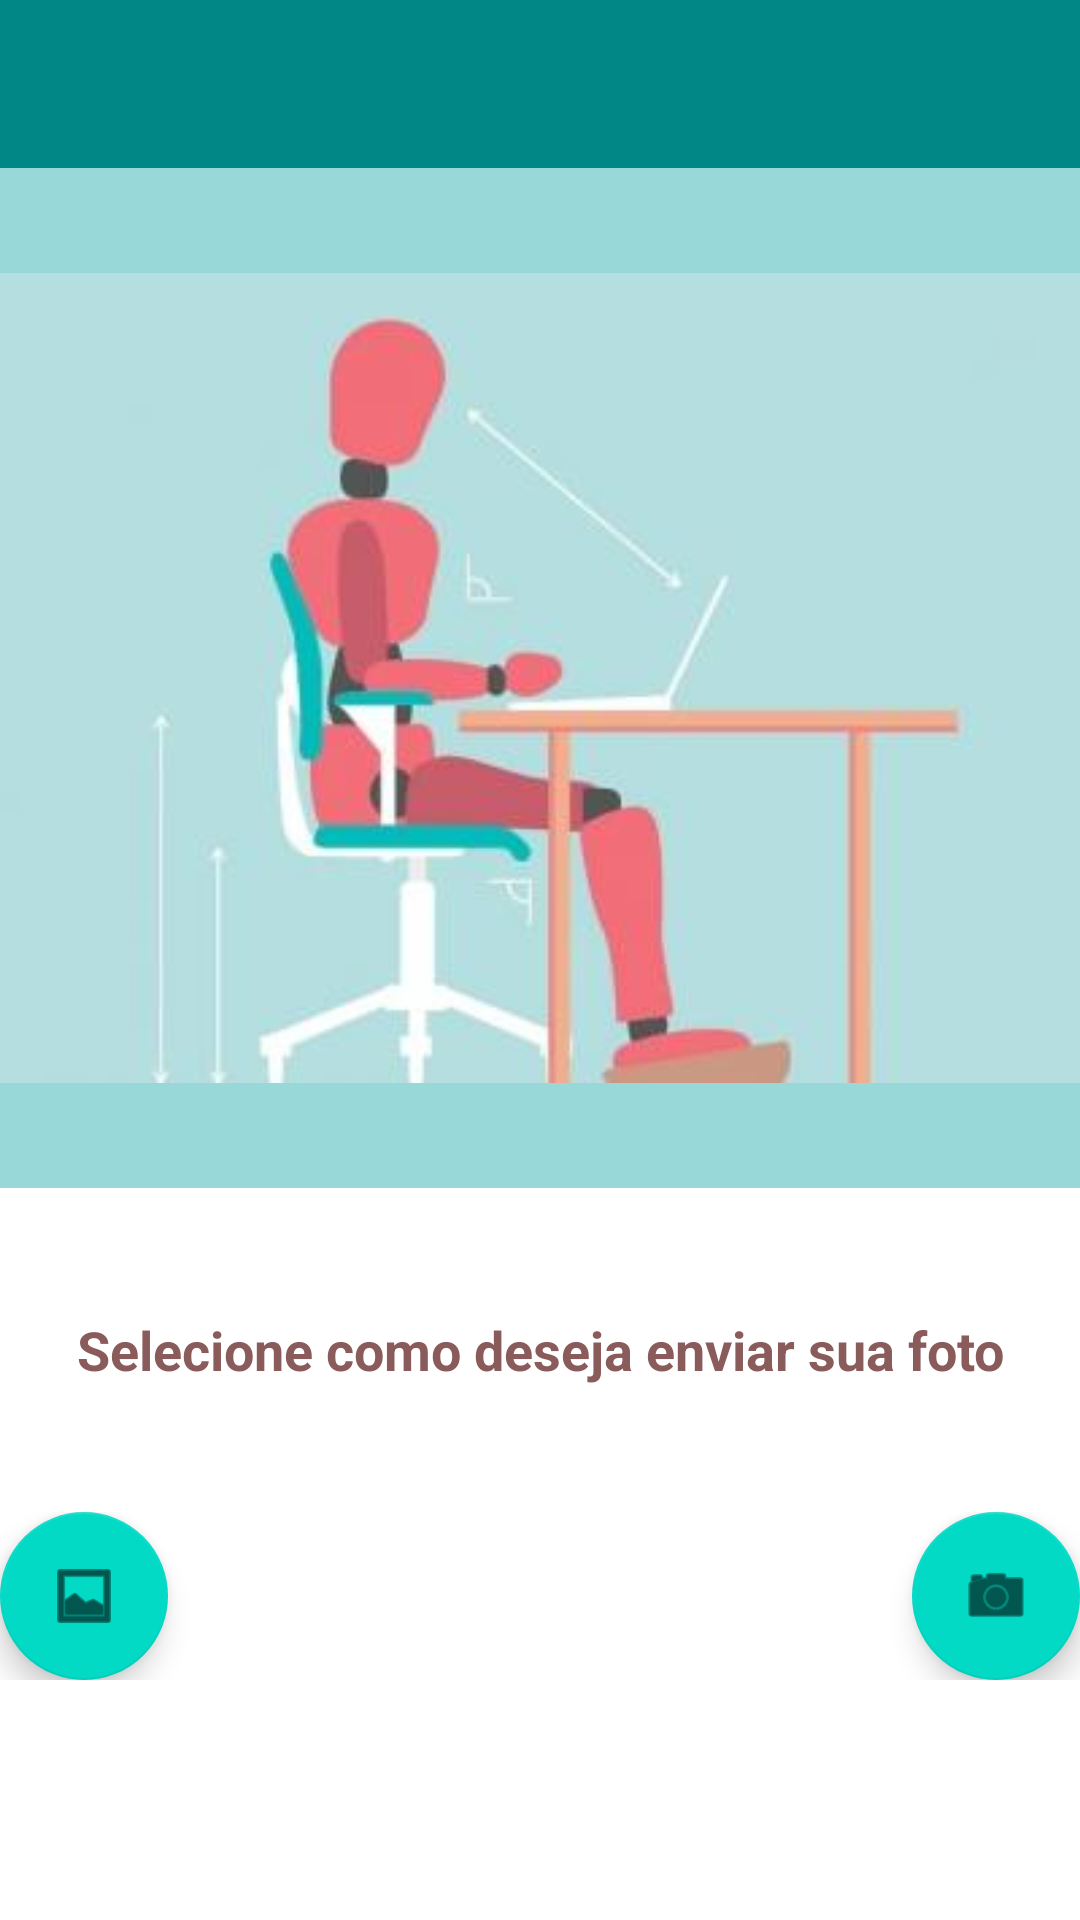

The Android layout XML behind this screen, and the referenced resources:
<!-- AndroidManifest.xml: activity theme Theme.AppMadhacks.NoActionBar -->
<!-- res/layout/activity_main.xml -->
<?xml version="1.0" encoding="utf-8"?>
<LinearLayout xmlns:android="http://schemas.android.com/apk/res/android"
    xmlns:app="http://schemas.android.com/apk/res-auto"
    xmlns:tools="http://schemas.android.com/tools"
    android:layout_width="match_parent"
    android:layout_height="match_parent"
    android:background="#FFFFFF"
    android:orientation="vertical"
    tools:context=".MainActivity">

    <com.google.android.material.appbar.AppBarLayout
        android:layout_width="match_parent"
        android:layout_height="wrap_content"
        android:theme="@style/Theme.AppMadhacks.AppBarOverlay">

        <androidx.appcompat.widget.Toolbar
            android:id="@+id/toolbar"
            android:layout_width="match_parent"
            android:layout_height="?attr/actionBarSize"
            android:background="@color/teal_700"
            app:popupTheme="@style/Theme.AppMadhacks.PopupOverlay" />

    </com.google.android.material.appbar.AppBarLayout>

    <ImageView
        android:id="@+id/imgFoto"
        android:layout_width="match_parent"
        android:layout_height="340dp"
        android:background="#99D8D8"
        app:srcCompat="@drawable/ergonomiafoto"
        tools:srcCompat="@drawable/ergonomiafoto" />

    <TextView
        android:id="@+id/textView"
        android:layout_width="match_parent"
        android:layout_height="108dp"
        android:gravity="center|center_horizontal"
        android:text="Selecione como deseja enviar sua foto"
        android:textColor="#8A5B5B"
        android:textSize="18sp"
        android:textStyle="bold" />

    <LinearLayout
        android:layout_width="match_parent"
        android:layout_height="wrap_content"
        android:orientation="horizontal">

        <com.google.android.material.floatingactionbutton.FloatingActionButton
            android:id="@+id/fabGaleria"
            android:layout_width="wrap_content"
            android:layout_height="wrap_content"
            android:layout_gravity="bottom"
            android:layout_margin="@dimen/fab_margin"
            android:tint="#000000"
            app:fabSize="auto"
            app:rippleColor="#000000"
            app:srcCompat="@android:drawable/ic_menu_gallery" />

        <Space
            android:layout_width="wrap_content"
            android:layout_height="wrap_content"
            android:layout_weight="1" />

        <com.google.android.material.floatingactionbutton.FloatingActionButton
            android:id="@+id/fabCam"
            android:layout_width="wrap_content"
            android:layout_height="wrap_content"
            android:layout_gravity="bottom|end"
            android:layout_margin="@dimen/fab_margin"
            app:fabSize="auto"
            app:srcCompat="@android:drawable/ic_menu_camera" />

    </LinearLayout>

    <include
        layout="@layout/content_main"
        android:layout_height="477dp"
        tools:visibility="gone" />

</LinearLayout>
<!-- res/layout/content_main.xml (included above) -->
<?xml version="1.0" encoding="utf-8"?>
<androidx.constraintlayout.widget.ConstraintLayout xmlns:android="http://schemas.android.com/apk/res/android"
    xmlns:app="http://schemas.android.com/apk/res-auto"
    android:layout_width="match_parent"
    android:layout_height="match_parent"
    app:layout_behavior="@string/appbar_scrolling_view_behavior">

    
</androidx.constraintlayout.widget.ConstraintLayout>
<!-- resources referenced by this layout -->
<resources>
  <!-- drawable ergonomiafoto: jpg bitmap (drawable, 8673 bytes) -->
  <style name="Theme.AppMadhacks.AppBarOverlay" parent="ThemeOverlay.AppCompat.Dark.ActionBar" />
  <style name="Theme.AppMadhacks.PopupOverlay" parent="ThemeOverlay.AppCompat.Light" />
  <style name="Theme.AppMadhacks.NoActionBar">
          <item name="windowActionBar">false</item>
          <item name="windowNoTitle">true</item>
      </style>
  <!-- not gathered from this repository: default colours our renderer supplied (Android Studio template values) -->
  <color name="teal_700">#FF018786</color>
</resources>
